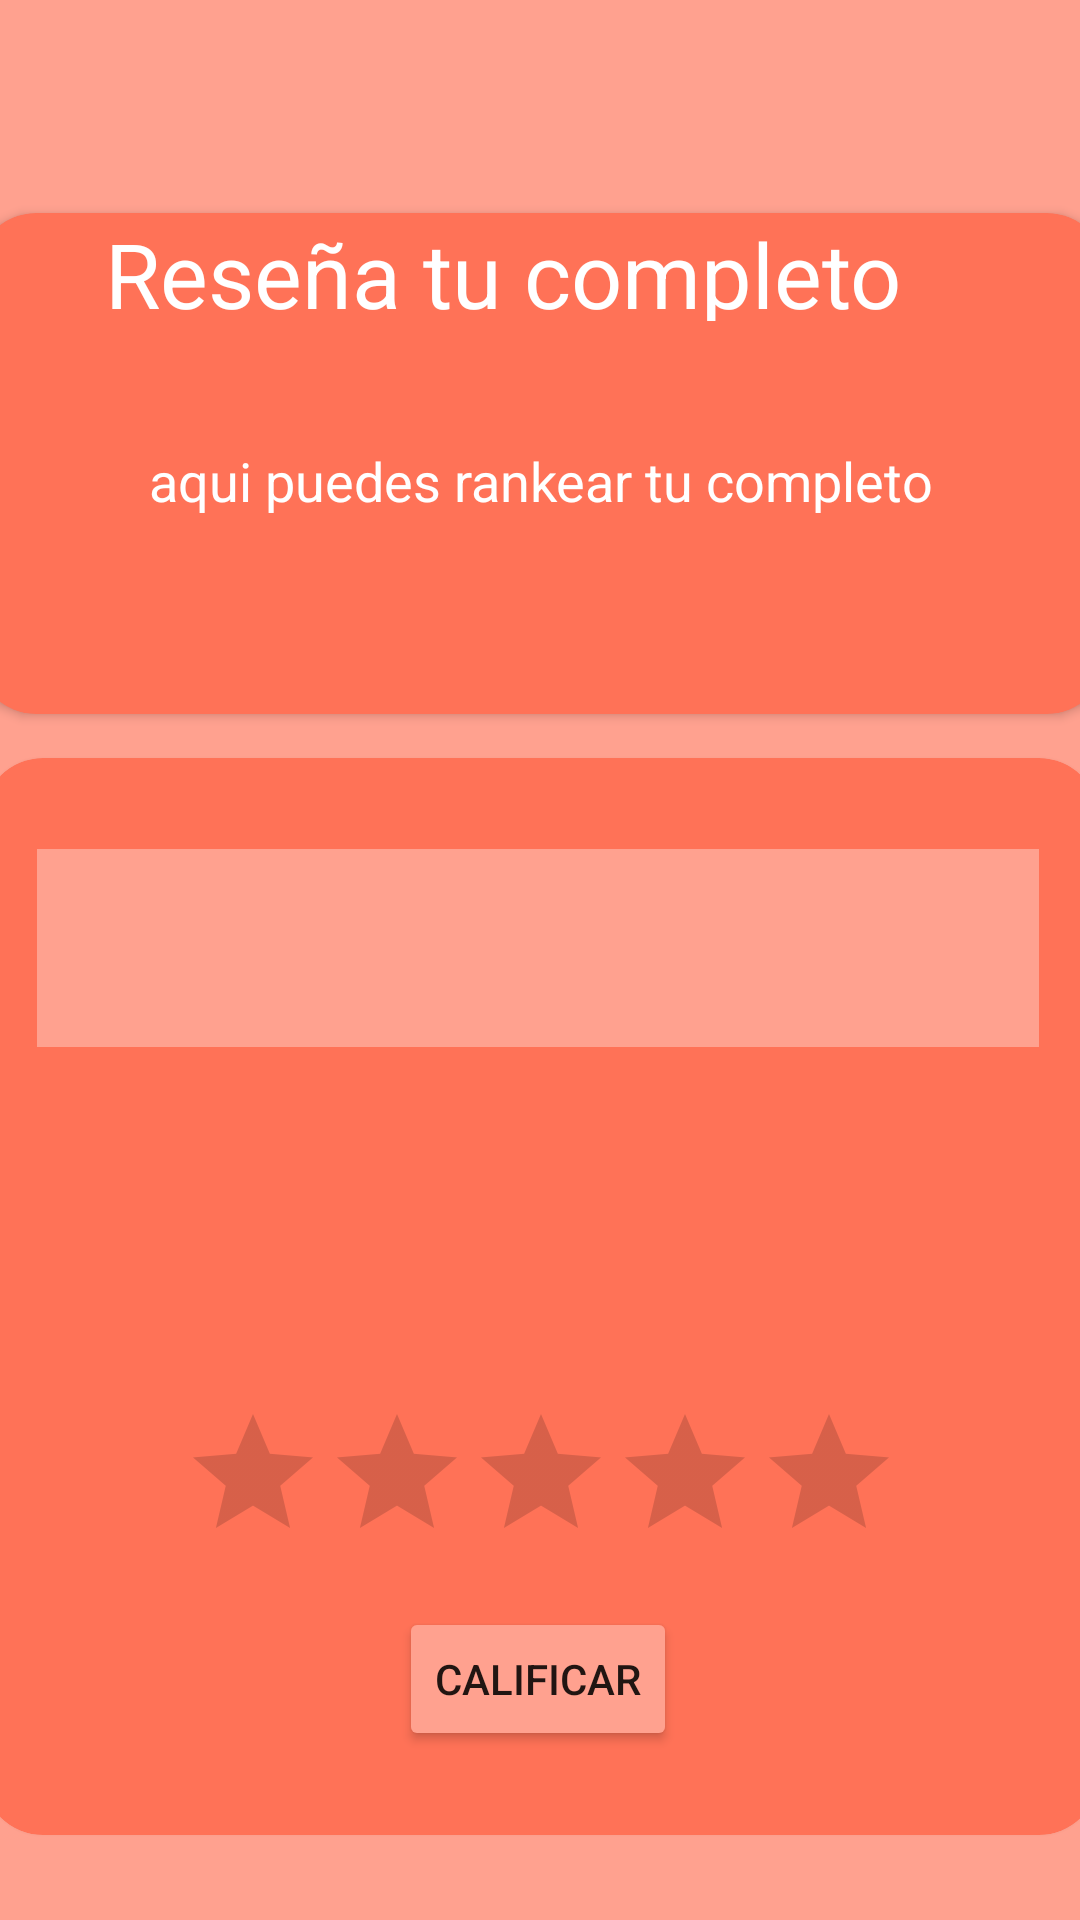

The Android layout XML behind this screen, and the referenced resources:
<!-- AndroidManifest.xml: application theme Theme.Epe2 -->
<!-- res/layout/activity_insumos.xml -->
<?xml version="1.0" encoding="utf-8"?>
<androidx.constraintlayout.widget.ConstraintLayout xmlns:android="http://schemas.android.com/apk/res/android"
    xmlns:app="http://schemas.android.com/apk/res-auto"
    xmlns:tools="http://schemas.android.com/tools"
    android:layout_width="match_parent"
    android:layout_height="match_parent"
    android:background="#FFA18F"
    tools:context=".insumos_ACT">

    <androidx.cardview.widget.CardView
        android:id="@+id/cardView7"
        android:layout_width="377dp"
        android:layout_height="167dp"
        android:layout_marginStart="17dp"
        android:layout_marginTop="71dp"
        android:layout_marginEnd="17dp"
        app:cardBackgroundColor="#FF7257"
        app:cardCornerRadius="20dp"
        app:layout_constraintEnd_toEndOf="parent"
        app:layout_constraintStart_toStartOf="parent"
        app:layout_constraintTop_toTopOf="parent">

        <androidx.constraintlayout.widget.ConstraintLayout
            android:layout_width="match_parent"
            android:layout_height="129dp">

            <TextView
                android:id="@+id/textView5"
                android:layout_width="290dp"
                android:layout_height="0dp"
                android:layout_marginStart="55dp"
                android:layout_marginEnd="55dp"
                android:layout_marginBottom="10dp"
                android:text="Reseña tu completo"
                android:textColor="#FFFFFF"
                android:textSize="30dp"
                app:layout_constraintBottom_toTopOf="@+id/textView6"
                app:layout_constraintEnd_toEndOf="parent"
                app:layout_constraintHorizontal_bias="0.521"
                app:layout_constraintStart_toStartOf="parent"
                app:layout_constraintTop_toTopOf="parent" />

            <TextView
                android:id="@+id/textView6"
                android:layout_width="334dp"
                android:layout_height="52dp"
                android:layout_marginStart="21dp"
                android:layout_marginTop="31dp"
                android:layout_marginEnd="22dp"
                android:text="aqui puedes rankear tu completo"
                android:textAlignment="center"
                android:textColor="#FFFFFF"
                android:textSize="18dp"
                app:layout_constraintBottom_toBottomOf="parent"
                app:layout_constraintEnd_toEndOf="parent"
                app:layout_constraintStart_toStartOf="parent"
                app:layout_constraintTop_toBottomOf="@+id/textView5" />
        </androidx.constraintlayout.widget.ConstraintLayout>
    </androidx.cardview.widget.CardView>

    <androidx.cardview.widget.CardView
        android:layout_width="372dp"
        android:layout_height="359dp"
        android:layout_marginStart="16dp"
        android:layout_marginTop="36dp"
        android:layout_marginEnd="16dp"
        android:layout_marginBottom="50dp"
        android:backgroundTint="#ff7257"
        app:cardCornerRadius="20dp"
        app:layout_constraintBottom_toBottomOf="parent"
        app:layout_constraintEnd_toEndOf="parent"
        app:layout_constraintStart_toStartOf="parent"
        app:layout_constraintTop_toBottomOf="@+id/cardView7">

        <androidx.constraintlayout.widget.ConstraintLayout
            android:layout_width="match_parent"
            android:layout_height="390dp">

            <Spinner
                android:id="@+id/spinner"
                android:layout_width="334dp"
                android:layout_height="66dp"
                android:layout_marginStart="20dp"
                android:layout_marginTop="20dp"
                android:layout_marginEnd="20dp"
                android:layout_marginBottom="10dp"
                android:background="#ffa18f"
                android:backgroundTint="#ffa18f"
                app:layout_constraintBottom_toTopOf="@+id/textInsumos"
                app:layout_constraintEnd_toEndOf="parent"
                app:layout_constraintHorizontal_bias="1.0"
                app:layout_constraintStart_toStartOf="parent"
                app:layout_constraintTop_toTopOf="parent" />

            <RatingBar
                android:id="@+id/ratingBar"
                android:layout_width="240dp"
                android:layout_height="43dp"
                android:layout_marginStart="66dp"
                android:layout_marginEnd="66dp"
                android:layout_marginBottom="108dp"
                android:progressTint="#CA826C"
                app:layout_constraintBottom_toBottomOf="parent"
                app:layout_constraintEnd_toEndOf="parent"
                app:layout_constraintHorizontal_bias="1.0"
                app:layout_constraintStart_toStartOf="parent"
                app:layout_constraintTop_toBottomOf="@+id/spinner"
                app:layout_constraintVertical_bias="0.83" />

            <TextView
                android:id="@+id/textInsumos"
                android:layout_width="251dp"
                android:layout_height="56dp"
                android:layout_marginStart="58dp"
                android:layout_marginTop="10dp"
                android:layout_marginEnd="63dp"
                android:layout_marginBottom="22dp"
                app:layout_constraintBottom_toTopOf="@+id/ratingBar"
                app:layout_constraintEnd_toEndOf="parent"
                app:layout_constraintHorizontal_bias="1.0"
                app:layout_constraintStart_toStartOf="parent"
                app:layout_constraintTop_toBottomOf="@+id/spinner" />

            <Button
                android:id="@+id/btnCalificar"
                android:layout_width="wrap_content"
                android:layout_height="wrap_content"
                android:layout_marginStart="138dp"
                android:layout_marginTop="25dp"
                android:layout_marginEnd="140dp"
                android:layout_marginBottom="59dp"
                android:backgroundTint="#ffa18f"
                android:onClick="mostrarAgradecimiento"
                android:text="Calificar"
                app:layout_constraintBottom_toBottomOf="parent"
                app:layout_constraintEnd_toEndOf="parent"
                app:layout_constraintHorizontal_bias="0.444"
                app:layout_constraintStart_toStartOf="parent"
                app:layout_constraintTop_toBottomOf="@+id/ratingBar"
                app:layout_constraintVertical_bias="1.0" />

        </androidx.constraintlayout.widget.ConstraintLayout>
    </androidx.cardview.widget.CardView>


</androidx.constraintlayout.widget.ConstraintLayout>
<!-- resources referenced by this layout -->
<resources>
  <style name="Theme.Epe2" parent="Theme.MaterialComponents.DayNight.DarkActionBar">
          
          <item name="colorPrimary">@color/purple_500</item>
          <item name="colorPrimaryVariant">@color/purple_700</item>
          <item name="colorOnPrimary">@color/white</item>
          
          <item name="colorSecondary">@color/teal_200</item>
          <item name="colorSecondaryVariant">@color/teal_700</item>
          <item name="colorOnSecondary">@color/black</item>
          
          <item name="android:statusBarColor">?attr/colorPrimaryVariant</item>
          
          <item name="windowActionBar">false</item>
          <item name="windowNoTitle">true</item>
      </style>
  <color name="purple_500">#FF6200EE</color>
  <color name="purple_700">#FF3700B3</color>
  <color name="white">#FFFFFFFF</color>
  <color name="teal_200">#FF03DAC5</color>
  <color name="teal_700">#FF018786</color>
  <color name="black">#FF000000</color>
</resources>
